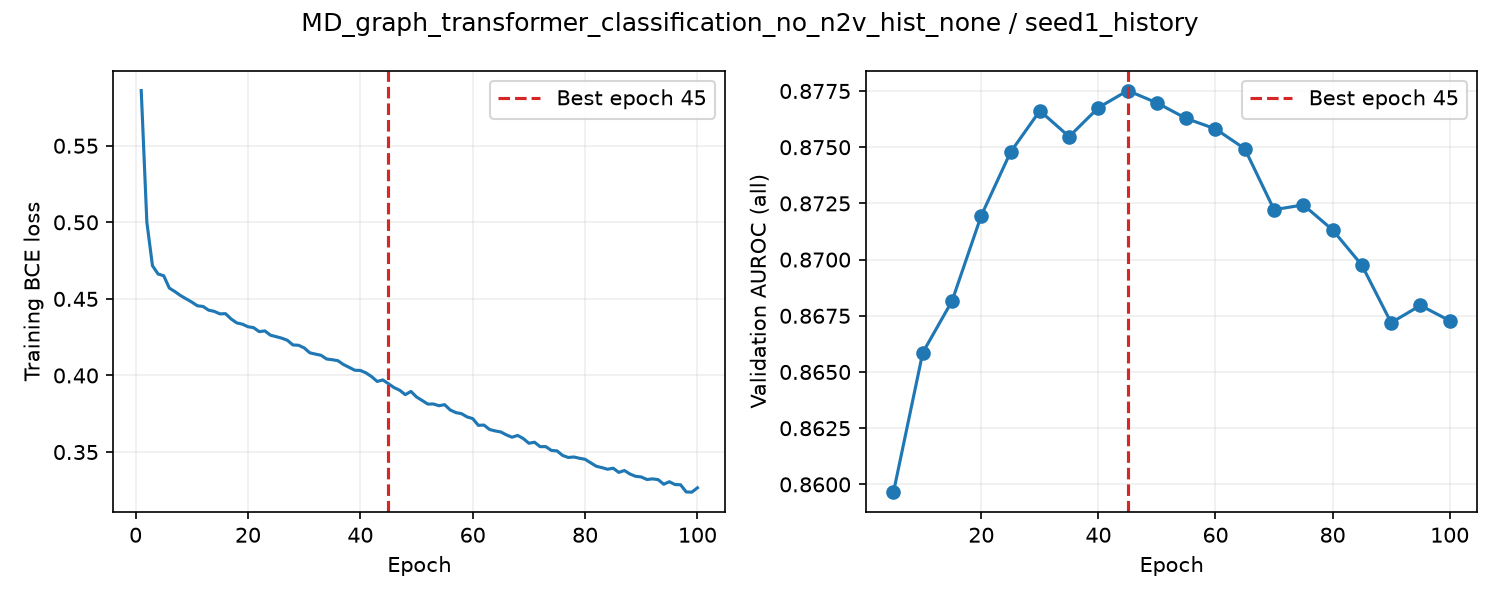

Data behind this chart, as committed beside it:
epoch, train_loss, valid_auroc, valid_mae, epoch_seconds, elapsed_seconds, is_best, best_epoch
1, 0.586, , , 6.455, 6.455, False, 0
2, 0.5001, , , 6.217, 12.77, False, 0
3, 0.4717, , , 6.221, 19.01, False, 0
4, 0.4663, , , 6.214, 25.24, False, 0
5, 0.4651, 0.8597, , 12.63, 37.89, True, 5
6, 0.4571, , , 6.475, 44.5, False, 5
7, 0.4547, , , 6.21, 50.73, False, 5
8, 0.4522, , , 6.214, 56.97, False, 5
9, 0.45, , , 6.209, 63.2, False, 5
10, 0.4479, 0.8659, , 12.66, 75.88, True, 10
11, 0.4455, , , 6.359, 82.37, False, 10
12, 0.4451, , , 6.235, 88.63, False, 10
13, 0.4426, , , 6.211, 94.86, False, 10
14, 0.4419, , , 6.214, 101.1, False, 10
15, 0.4402, 0.8682, , 12.63, 113.7, True, 15
16, 0.4404, , , 6.363, 120.4, False, 15
17, 0.4369, , , 6.215, 126.6, False, 15
18, 0.4343, , , 6.215, 132.8, False, 15
19, 0.4335, , , 6.211, 139.1, False, 15
20, 0.4318, 0.872, , 12.65, 151.7, True, 20
21, 0.4312, , , 6.326, 158.2, False, 20
22, 0.4286, , , 6.218, 164.4, False, 20
23, 0.4291, , , 6.219, 170.7, False, 20
24, 0.4263, , , 6.215, 176.9, False, 20
25, 0.4254, 0.8748, , 12.69, 189.6, True, 25
26, 0.4244, , , 6.509, 196.3, False, 25
27, 0.423, , , 6.23, 202.5, False, 25
28, 0.4199, , , 6.226, 208.8, False, 25
29, 0.4197, , , 6.216, 215, False, 25
30, 0.418, 0.8766, , 12.69, 227.7, True, 30
31, 0.4148, , , 6.339, 234.2, False, 30
32, 0.4139, , , 6.271, 240.5, False, 30
33, 0.4132, , , 6.253, 246.8, False, 30
34, 0.4107, , , 6.228, 253, False, 30
35, 0.4103, 0.8755, , 12.78, 265.8, False, 30
36, 0.4097, , , 6.291, 272.2, False, 30
37, 0.4071, , , 6.219, 278.5, False, 30
38, 0.4053, , , 6.211, 284.7, False, 30
39, 0.4034, , , 6.203, 290.9, False, 30
40, 0.4033, 0.8768, , 12.73, 303.7, True, 40
41, 0.4017, , , 6.442, 310.3, False, 40
42, 0.3993, , , 6.217, 316.5, False, 40
43, 0.3961, , , 6.222, 322.8, False, 40
44, 0.3971, , , 6.202, 329, False, 40
45, 0.3946, 0.8775, , 12.68, 341.7, True, 45
46, 0.3921, , , 6.342, 348.2, False, 45
47, 0.3904, , , 6.223, 354.4, False, 45
48, 0.3875, , , 6.216, 360.6, False, 45
49, 0.3896, , , 6.202, 366.9, False, 45
50, 0.386, 0.877, , 12.68, 379.6, False, 45
51, 0.3837, , , 6.303, 386, False, 45
52, 0.3813, , , 6.231, 392.3, False, 45
53, 0.3814, , , 6.222, 398.5, False, 45
54, 0.3802, , , 6.22, 404.7, False, 45
55, 0.3809, 0.8763, , 12.76, 417.5, False, 45
56, 0.3775, , , 6.322, 424, False, 45
57, 0.3758, , , 6.252, 430.2, False, 45
58, 0.3751, , , 6.214, 436.5, False, 45
59, 0.3729, , , 6.213, 442.7, False, 45
60, 0.3718, 0.8758, , 12.72, 455.4, False, 45
... 40 more rows
